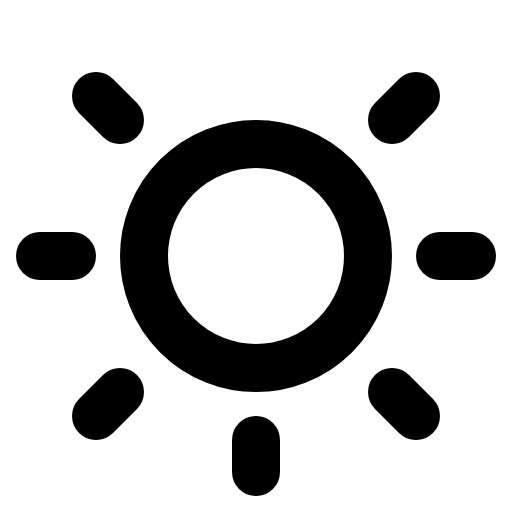
t = 0.00 s
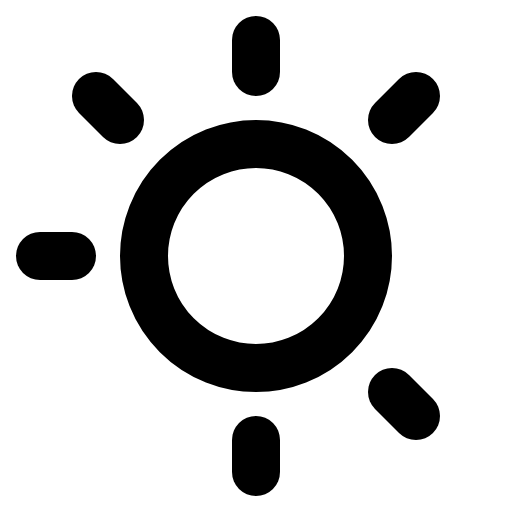
t = 2.40 s
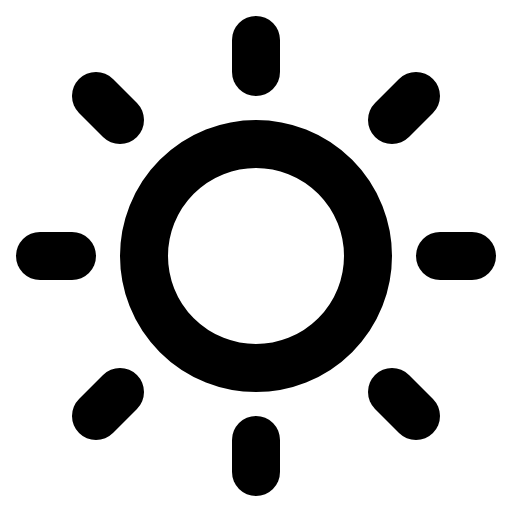
t = 2.78 s
t = 3.15 s: frame unchanged from t = 2.78 s, image omitted
t = 3.53 s: frame unchanged from t = 2.78 s, image omitted

The animated SVG that drew these frames (rendered in a browser with its animation timeline set to each time). Animation: 1 CSS @keyframes rule; one cycle of 3.90 s, repeats indefinitely.

<svg xmlns="http://www.w3.org/2000/svg" viewBox="0 0 256 256">
  <style>
    .draw-line {
      stroke-dasharray: 2000;
      stroke-dashoffset: 0;
    }
    svg:hover .draw-line {
      animation: phosphor-draw-in 1.5s ease-in-out infinite;
    }
    @keyframes phosphor-draw-in {
      0%   { stroke-dashoffset: 2000; }
      100% { stroke-dashoffset: 0; }
    }
  </style><rect width="256" height="256" fill="none"/><line x1="128" y1="36" x2="128" y2="20" fill="none" stroke="currentColor" stroke-linecap="round" stroke-linejoin="round" stroke-width="24" class="draw-line" pathLength="1" style="animation-delay: 0s"/><circle cx="128" cy="128" r="56" fill="none" stroke="currentColor" stroke-linecap="round" stroke-linejoin="round" stroke-width="24" class="draw-line" pathLength="1" style="animation-delay: 0.3s"/><line x1="60" y1="60" x2="48" y2="48" fill="none" stroke="currentColor" stroke-linecap="round" stroke-linejoin="round" stroke-width="24" class="draw-line" pathLength="1" style="animation-delay: 0.6s"/><line x1="60" y1="196" x2="48" y2="208" fill="none" stroke="currentColor" stroke-linecap="round" stroke-linejoin="round" stroke-width="24" class="draw-line" pathLength="1" style="animation-delay: 0.9s"/><line x1="196" y1="60" x2="208" y2="48" fill="none" stroke="currentColor" stroke-linecap="round" stroke-linejoin="round" stroke-width="24" class="draw-line" pathLength="1" style="animation-delay: 1.2s"/><line x1="196" y1="196" x2="208" y2="208" fill="none" stroke="currentColor" stroke-linecap="round" stroke-linejoin="round" stroke-width="24" class="draw-line" pathLength="1" style="animation-delay: 1.5s"/><line x1="36" y1="128" x2="20" y2="128" fill="none" stroke="currentColor" stroke-linecap="round" stroke-linejoin="round" stroke-width="24" class="draw-line" pathLength="1" style="animation-delay: 1.8s"/><line x1="128" y1="220" x2="128" y2="236" fill="none" stroke="currentColor" stroke-linecap="round" stroke-linejoin="round" stroke-width="24" class="draw-line" pathLength="1" style="animation-delay: 2.1s"/><line x1="220" y1="128" x2="236" y2="128" fill="none" stroke="currentColor" stroke-linecap="round" stroke-linejoin="round" stroke-width="24" class="draw-line" pathLength="1" style="animation-delay: 2.4s"/></svg>
